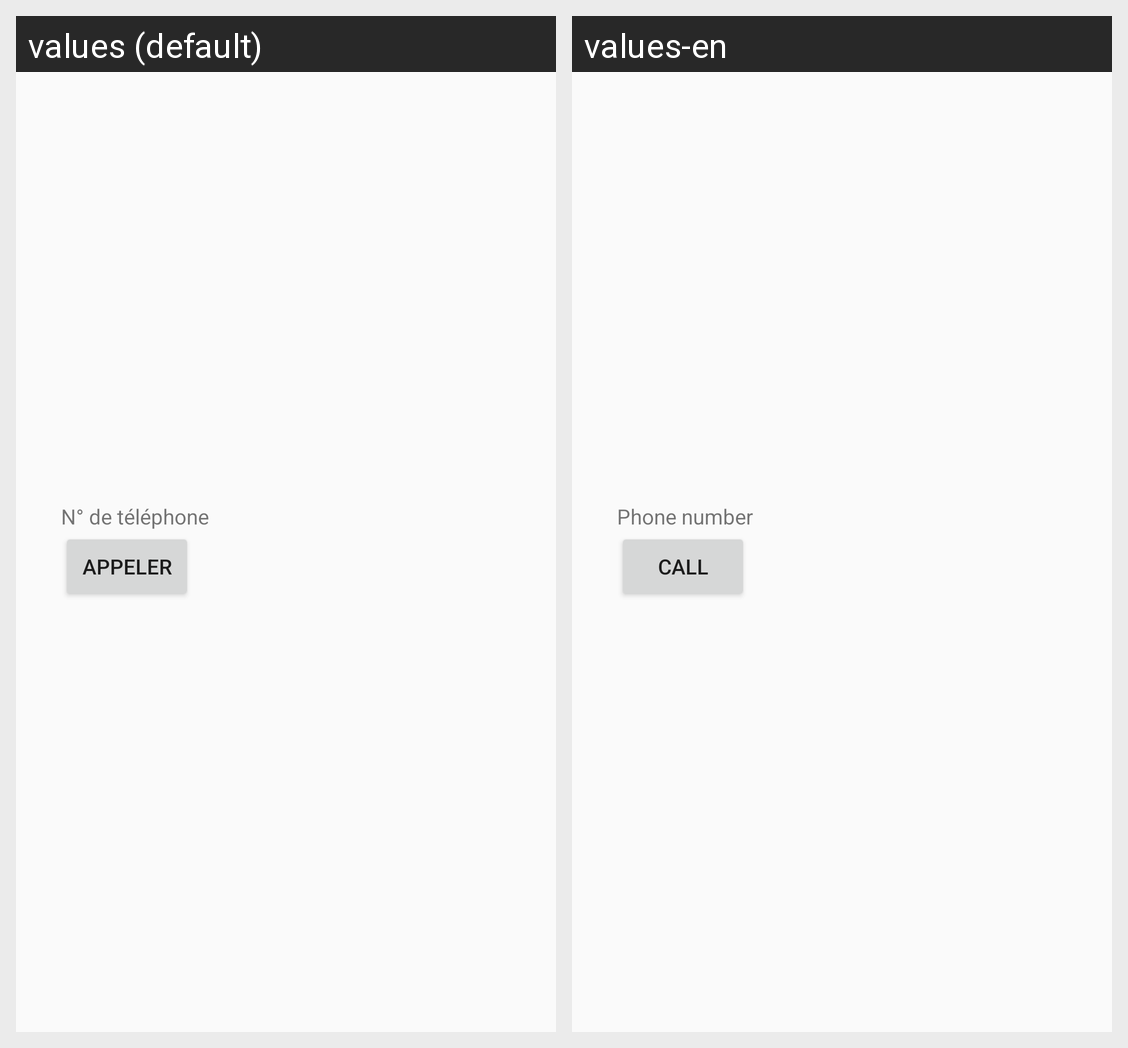

Translations of the strings shown on this Android screen, per locale in the grid:
Android screen res/layout/activity_phone.xml rendered under 2 locales, left to right: values (default), values-en. Device: Nexus 5 (rendered at 1080×1920; each locale shown at half size, 540×960, under a caption strip naming it); theme Base.Theme.ProgmobileTP1.
Strings drawn on this screen, with the default value and each locale's value (text and hints the layout hard-codes, and strings that could not be matched under every locale, appear in the picture but are not listed):

label_phone
  values: N° de téléphone
  values-en: Phone number

button_call
  values: Appeler
  values-en: Call
